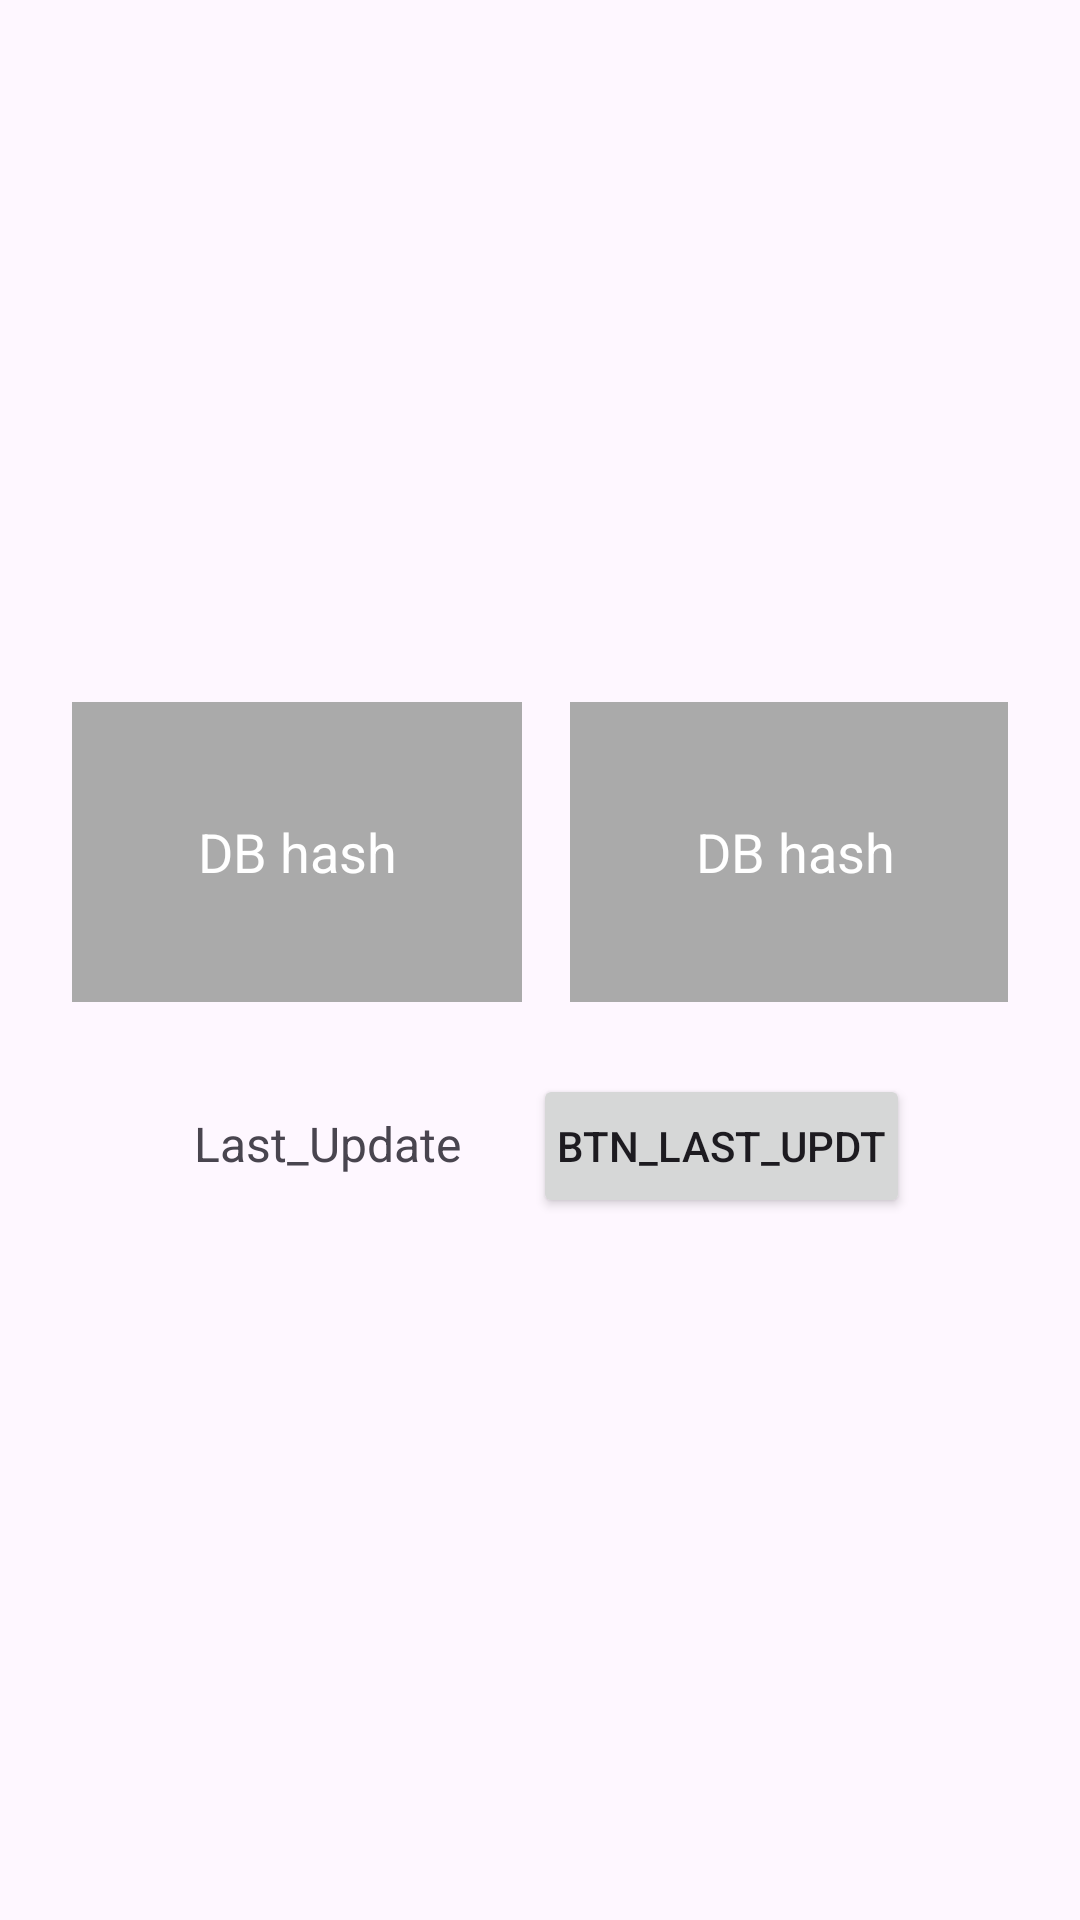

Write the Android layout XML for this screen, with the resource values it uses.
<!-- AndroidManifest.xml: application theme Theme.CF_Roulette -->
<!-- res/layout/db_page_fragment.xml -->
<?xml version="1.0" encoding="utf-8"?>
<LinearLayout
    xmlns:android="http://schemas.android.com/apk/res/android"
    android:layout_width="match_parent"
    android:layout_height="match_parent"
    android:orientation="vertical"
    android:gravity="center"
    android:padding="24dp">

    <LinearLayout
        android:layout_width="wrap_content"
        android:layout_height="wrap_content"
        android:orientation="horizontal"
        android:layout_gravity="center">

        <TextView
            android:id="@+id/db_hash_1"
            android:layout_width="150dp"
            android:layout_height="100dp"
            android:gravity="center"
            android:text="DB hash"
            android:textSize="18sp"
            android:background="@android:color/darker_gray"
            android:textColor="@android:color/white"
            android:padding="8dp"
            android:layout_marginEnd="16dp" />

        <TextView
            android:id="@+id/db_hash_2"
            android:layout_width="150dp"
            android:layout_height="100dp"
            android:gravity="center"
            android:text="DB hash"
            android:textSize="18sp"
            android:background="@android:color/darker_gray"
            android:textColor="@android:color/white"
            android:padding="8dp" />
    </LinearLayout>

    
    <LinearLayout
        android:layout_width="wrap_content"
        android:layout_height="wrap_content"
        android:orientation="horizontal"
        android:layout_marginTop="24dp"
        android:layout_gravity="center">

        <TextView
            android:id="@+id/text_last_update"
            android:layout_width="wrap_content"
            android:layout_height="wrap_content"
            android:text="Last_Update"
            android:gravity="center"
            android:textSize="16sp"
            android:padding="8dp"
            android:layout_marginEnd="16dp" />

        <Button
            android:id="@+id/btn_last_update"
            android:layout_width="wrap_content"
            android:layout_height="wrap_content"
            android:text="Btn_last_updt"
            android:padding="8dp" />
    </LinearLayout>

</LinearLayout>
<!-- resources referenced by this layout -->
<resources>
  <style name="Theme.CF_Roulette" parent="Base.Theme.CF_Roulette" />
  <style name="Base.Theme.CF_Roulette" parent="Theme.Material3.DayNight.NoActionBar">
          
          
      </style>
</resources>
